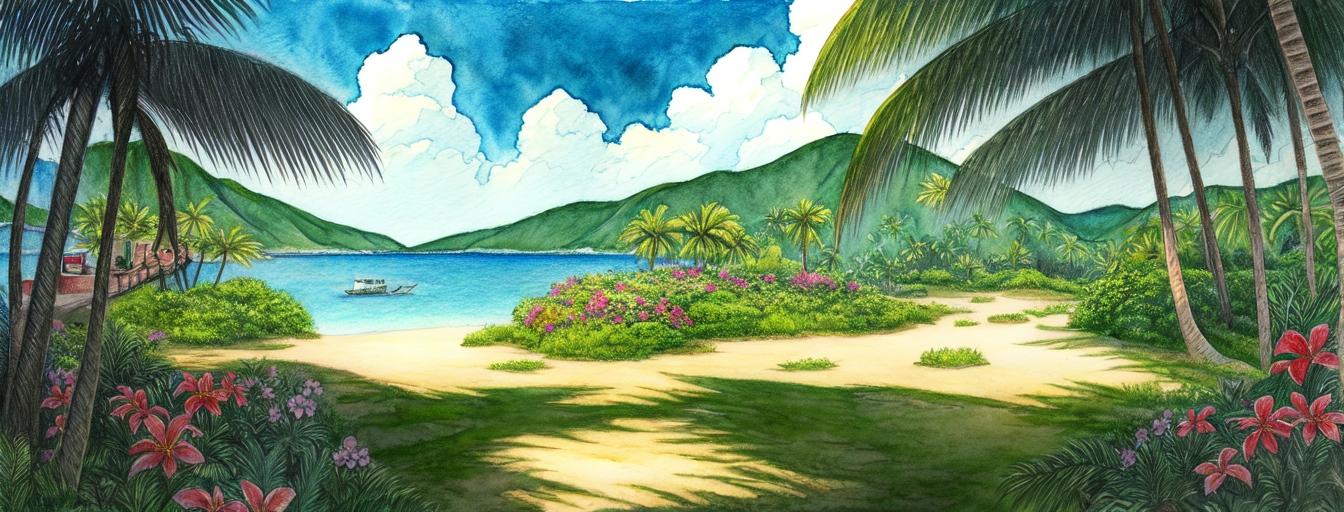
Generation parameters embedded in this image by AUTOMATIC1111 Stable Diffusion web UI or a fork of it (Forge, ...) (PNG 'parameters' text chunk):
masterpiece, best quality,
graphite_\(medium\), marker_\(medium\), painting_\(medium\), traditional_media, watercolor , drawing, sketch,
tropical island, deserted island, flowers, lush vegetation, outdoor, sunny, pastel colors, glorios, epic scene, award winning, splash screen, loading screen
Negative prompt: nsfw, lowres, text, error, cropped, worst quality, low quality, normal quality, jpeg artifacts, signature, watermark, username, blurry
Steps: 30, Sampler: DPM++ 2M Karras, CFG scale: 11, Seed: 2878244662, Size: 1344x512, Model hash: 579c005f, Model: Berry's Mix, Batch size: 2, Batch pos: 1, Eta: 0.23, Clip skip: 2, ENSD: 31337